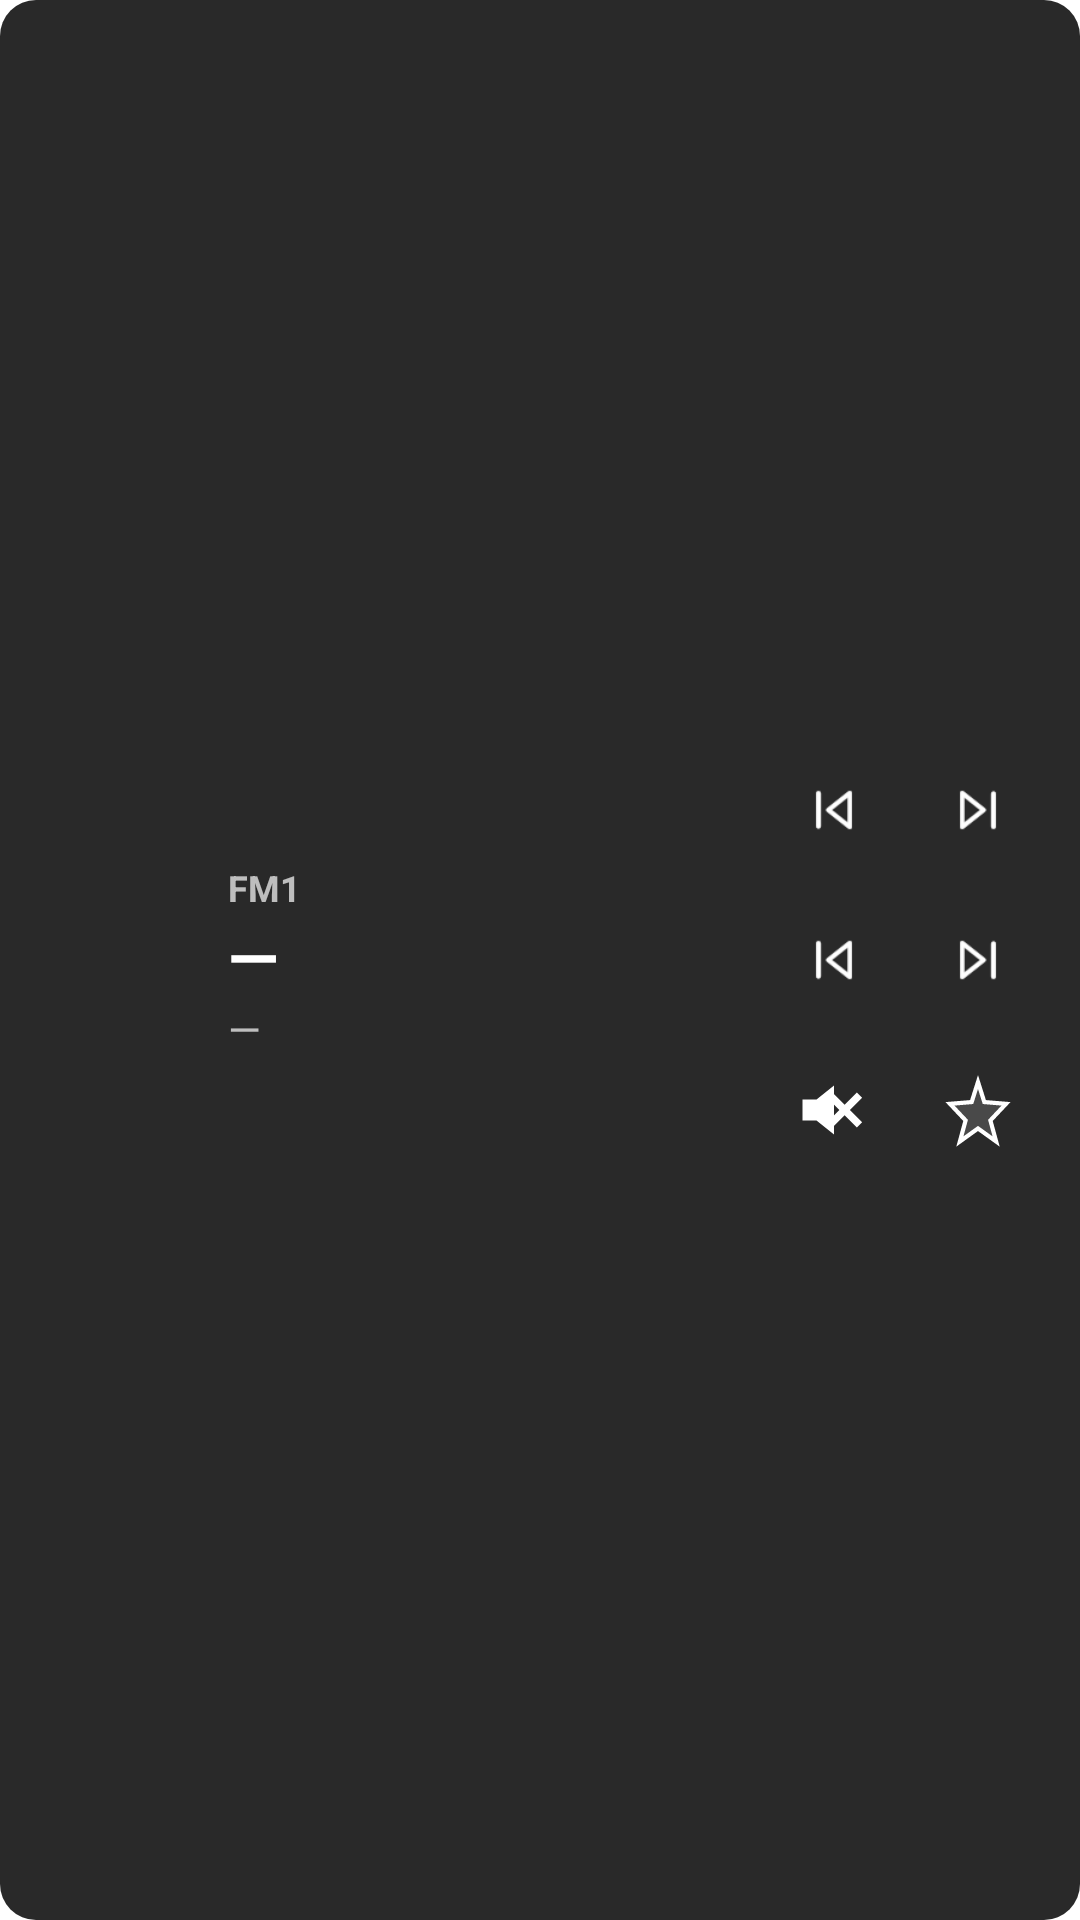

Android layout source for this screen:
<!-- AndroidManifest.xml: application theme Theme.OpenRadioFm -->
<!-- res/layout/widget_openradio_expanded.xml -->
<?xml version="1.0" encoding="utf-8"?>
<LinearLayout xmlns:android="http://schemas.android.com/apk/res/android"
    android:id="@+id/widget_root"
    android:layout_width="match_parent"
    android:layout_height="match_parent"
    android:background="@drawable/widget_bg"
    android:gravity="center_vertical"
    android:orientation="horizontal"
    android:paddingStart="10dp"
    android:paddingTop="10dp"
    android:paddingEnd="10dp"
    android:paddingBottom="10dp">

    <ImageView
        android:id="@+id/widget_logo"
        android:layout_width="56dp"
        android:layout_height="56dp"
        android:contentDescription="@string/widget_cd_open_app"
        android:scaleType="centerCrop"
        android:src="@drawable/ic_launcher" />

    <LinearLayout
        android:layout_width="0dp"
        android:layout_height="wrap_content"
        android:layout_marginStart="10dp"
        android:layout_weight="1"
        android:orientation="vertical">

        <TextView
            android:id="@+id/widget_band"
            android:layout_width="wrap_content"
            android:layout_height="wrap_content"
            android:ellipsize="end"
            android:maxLines="1"
            android:text="FM1"
            android:textAllCaps="true"
            android:textColor="@color/widget_text_secondary"
            android:textSize="12sp"
            android:textStyle="bold" />

        <TextView
            android:id="@+id/widget_freq"
            android:layout_width="match_parent"
            android:layout_height="wrap_content"
            android:ellipsize="end"
            android:maxLines="1"
            android:text="—"
            android:textColor="@color/widget_text_primary"
            android:textSize="22sp"
            android:textStyle="bold" />

        <TextView
            android:id="@+id/widget_ps"
            android:layout_width="match_parent"
            android:layout_height="wrap_content"
            android:ellipsize="end"
            android:maxLines="1"
            android:text="—"
            android:textColor="@color/widget_text_secondary"
            android:textSize="14sp" />
    </LinearLayout>

    <LinearLayout
        android:layout_width="wrap_content"
        android:layout_height="wrap_content"
        android:orientation="vertical">

        <LinearLayout
            android:layout_width="wrap_content"
            android:layout_height="wrap_content"
            android:orientation="horizontal">

            <ImageButton
                android:id="@+id/widget_btn_prev"
                android:layout_width="@dimen/widget_button_size"
                android:layout_height="@dimen/widget_button_size"
                android:background="@android:color/transparent"
                android:contentDescription="@string/widget_prev_preset"
                android:padding="8dp"
                android:scaleType="fitCenter"
                android:src="@drawable/btn_previous_n" />

            <ImageButton
                android:id="@+id/widget_btn_next"
                android:layout_width="@dimen/widget_button_size"
                android:layout_height="@dimen/widget_button_size"
                android:background="@android:color/transparent"
                android:contentDescription="@string/widget_next_preset"
                android:padding="8dp"
                android:scaleType="fitCenter"
                android:src="@drawable/btn_next_n" />
        </LinearLayout>

        <LinearLayout
            android:layout_width="wrap_content"
            android:layout_height="wrap_content"
            android:layout_marginTop="2dp"
            android:orientation="horizontal">

            <ImageButton
                android:id="@+id/widget_btn_seek_down"
                android:layout_width="@dimen/widget_button_size"
                android:layout_height="@dimen/widget_button_size"
                android:background="@android:color/transparent"
                android:contentDescription="@string/widget_prev_preset"
                android:padding="8dp"
                android:scaleType="fitCenter"
                android:src="@drawable/btn_seek_prev" />

            <ImageButton
                android:id="@+id/widget_btn_seek_up"
                android:layout_width="@dimen/widget_button_size"
                android:layout_height="@dimen/widget_button_size"
                android:background="@android:color/transparent"
                android:contentDescription="@string/widget_next_preset"
                android:padding="8dp"
                android:scaleType="fitCenter"
                android:src="@drawable/btn_seek_next" />
        </LinearLayout>

        <LinearLayout
            android:layout_width="wrap_content"
            android:layout_height="wrap_content"
            android:layout_marginTop="2dp"
            android:orientation="horizontal">

            <ImageButton
                android:id="@+id/widget_btn_mute"
                android:layout_width="@dimen/widget_button_size"
                android:layout_height="@dimen/widget_button_size"
                android:background="@android:color/transparent"
                android:contentDescription="@string/widget_cd_open_app"
                android:padding="10dp"
                android:scaleType="fitCenter"
                android:src="@drawable/ic_widget_mute" />

            <ImageButton
                android:id="@+id/widget_btn_fav"
                android:layout_width="@dimen/widget_button_size"
                android:layout_height="@dimen/widget_button_size"
                android:background="@android:color/transparent"
                android:contentDescription="@string/widget_cd_open_app"
                android:padding="10dp"
                android:scaleType="fitCenter"
                android:src="@drawable/ic_widget_star" />
        </LinearLayout>
    </LinearLayout>
</LinearLayout>
<!-- resources referenced by this layout -->
<resources>
  <color name="widget_text_primary">#FFFFFF</color>
  <color name="widget_text_secondary">#B3FFFFFF</color>
  <dimen name="widget_button_size">48dp</dimen>
  <!-- drawable btn_next_n: png bitmap (drawable, 506 bytes) -->
  <!-- drawable btn_previous_n: png bitmap (drawable, 531 bytes) -->
  <!-- drawable btn_seek_next (drawable) -->
  <?xml version="1.0" encoding="utf-8"?>
  <selector xmlns:android="http://schemas.android.com/apk/res/android">
      <item android:drawable="@drawable/btn_next_p" android:state_pressed="true" />
      <item android:drawable="@drawable/btn_next_n" />
  </selector>
  <!-- drawable btn_seek_prev (drawable) -->
  <?xml version="1.0" encoding="utf-8"?>
  <selector xmlns:android="http://schemas.android.com/apk/res/android">
      <item android:drawable="@drawable/btn_previous_p" android:state_pressed="true" />
      <item android:drawable="@drawable/btn_previous_n" />
  </selector>
  <!-- drawable ic_launcher (mipmap-anydpi-v26) -->
  <?xml version="1.0" encoding="utf-8"?>
  <adaptive-icon xmlns:android="http://schemas.android.com/apk/res/android">
      <background android:drawable="@color/night_background" />
      <foreground android:drawable="@mipmap/ic_launcher_foreground" />
  </adaptive-icon>
  <!-- drawable ic_widget_mute (drawable) -->
  <?xml version="1.0" encoding="utf-8"?>
  <vector xmlns:android="http://schemas.android.com/apk/res/android"
      android:width="24dp"
      android:height="24dp"
      android:viewportWidth="24"
      android:viewportHeight="24">
      <path
          android:fillColor="#FFFFFF"
          android:pathData="M3,9v6h4l5,4V5L7,9H3z" />
      <path
          android:fillColor="#FFFFFF"
          android:pathData="M16.5,12l3.5,3.5l-1.5,1.5L15,13.5l-3.5,3.5L10,15.5L13.5,12L10,8.5L11.5,7L15,10.5L18.5,7L20,8.5L16.5,12z" />
      <path
          android:fillColor="#B3FFFFFF"
          android:pathData="M0,0h0v0h0z" />
  </vector>
  <!-- drawable ic_widget_star (drawable) -->
  <?xml version="1.0" encoding="utf-8"?>
  <vector xmlns:android="http://schemas.android.com/apk/res/android"
      android:width="24dp"
      android:height="24dp"
      android:viewportWidth="24"
      android:viewportHeight="24">
      <path
          android:fillColor="#FFFFFF"
          android:pathData="M12,17.27l5.18,3.73l-1.64,-6.03L20,10.24l-6.19,-0.51L12,4L10.19,9.73L4,10.24l4.46,4.73L6.82,21L12,17.27z"
          android:fillAlpha="0.15"
          android:strokeColor="#FFFFFF"
          android:strokeWidth="1.2" />
  </vector>
  <!-- drawable widget_bg (drawable) -->
  <?xml version="1.0" encoding="utf-8"?>
  <shape xmlns:android="http://schemas.android.com/apk/res/android"
      android:shape="rectangle">
      <solid android:color="@color/widget_bg" />
      <corners android:radius="@dimen/widget_corner_radius" />
  </shape>
  <string name="widget_cd_open_app">Abrir OpenRadioFM</string>
  <string name="widget_next_preset">Memoria siguiente</string>
  <string name="widget_prev_preset">Memoria anterior</string>
  <style name="Theme.OpenRadioFm" parent="Theme.AppCompat.NoActionBar">
          
          <item name="colorPrimary">@color/brand_orange</item>
          <item name="colorPrimaryDark">@color/black_background</item>
          <item name="colorAccent">@color/brand_orange</item>
          
          <item name="android:windowBackground">@color/black_background</item>
          <item name="android:textColor">@color/text_primary</item>
          
          
          <item name="android:windowNoTitle">true</item>
          <item name="android:windowFullscreen">true</item>
      </style>
  <!-- drawable btn_next_p: png bitmap (drawable, 587 bytes) -->
  <!-- drawable btn_previous_p: png bitmap (drawable, 604 bytes) -->
  <color name="night_background">#0D1117</color>
  <color name="widget_bg">#E6121212</color>
  <dimen name="widget_corner_radius">12dp</dimen>
  <color name="brand_orange">#FF8C00</color>
  <color name="black_background">#000000</color>
  <color name="text_primary">#E0E0E0</color>
</resources>
